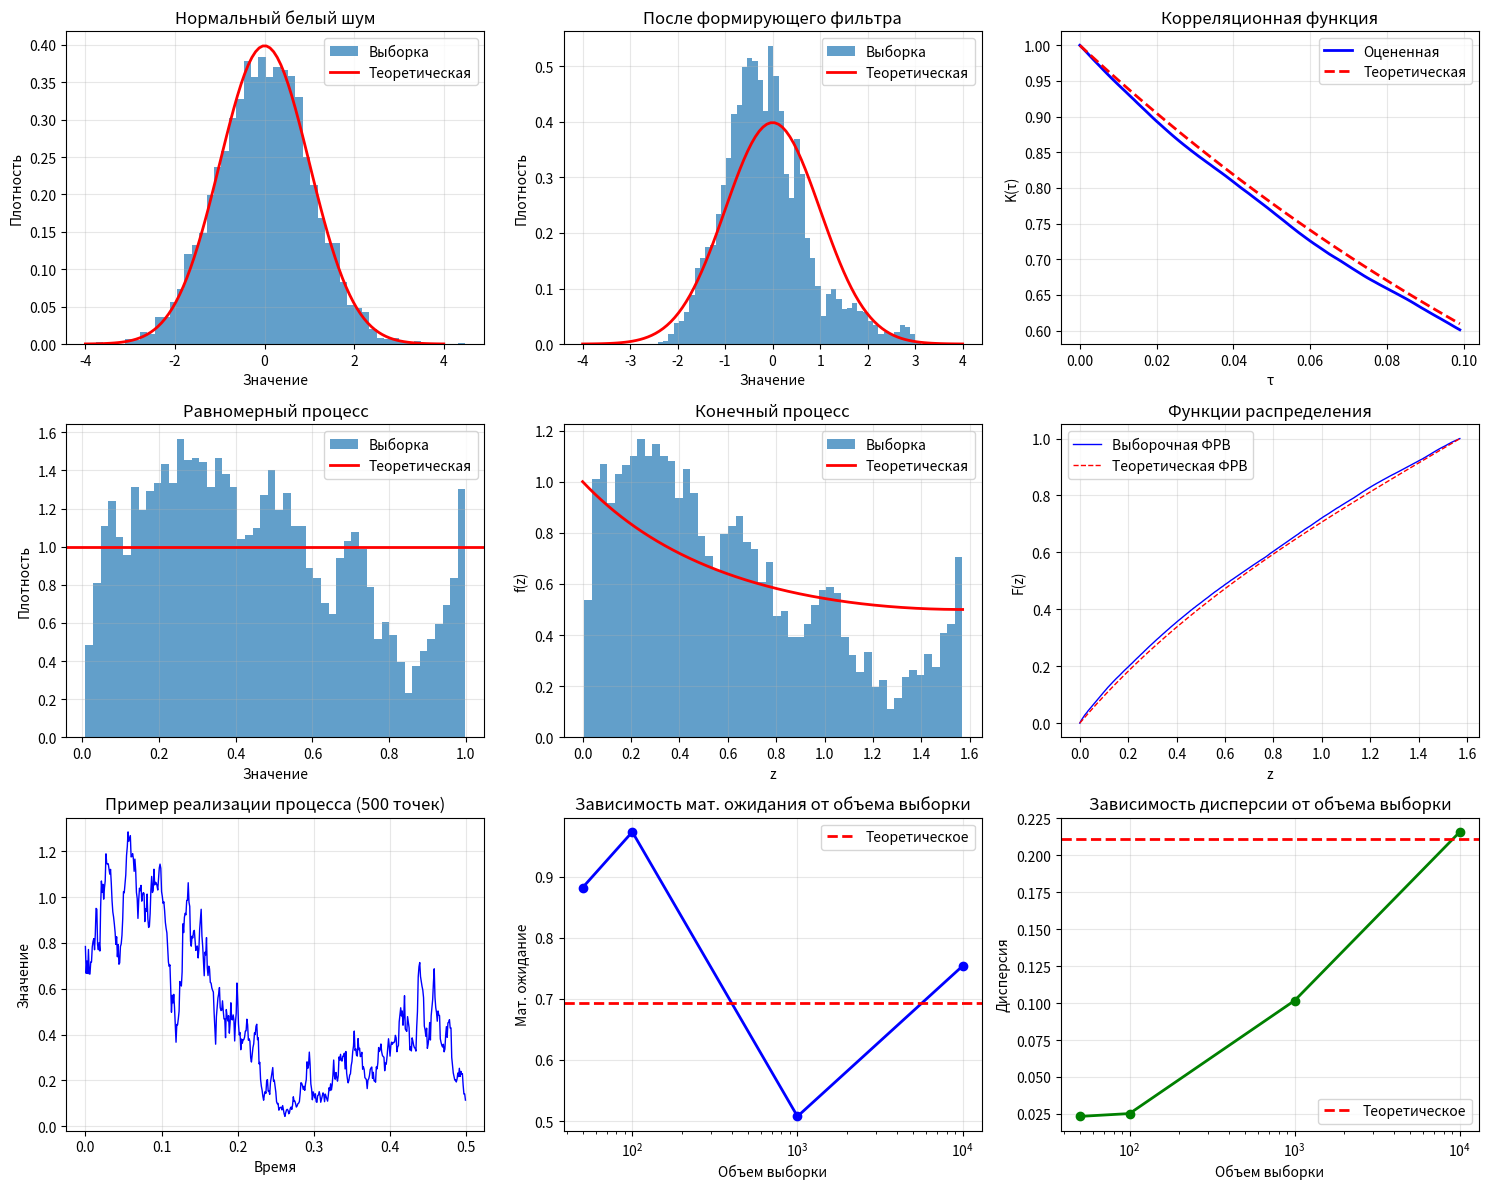

Generate this figure with matplotlib:
import numpy as np
import matplotlib.pyplot as plt
from scipy import stats, integrate, special
from scipy.optimize import brentq
from scipy.interpolate import interp1d
import warnings
warnings.filterwarnings('ignore')

# Параметры варианта 1
# Закон распределения: f(z) = 1/(1+sin(z)), z ∈ [0, pi/2]
# Корреляционная функция: K(tau) = D * exp(-alpha*|tau|)
D = 2.0          # дисперсия для корреляционной функции (в исходных данных)
alpha = 5.0      # параметр корреляционной функции
h = 0.001        # шаг дискретизации
D_filt = 1.0     # дисперсия для формирующего фильтра (стандартизованный процесс)

# Параметры моделирования
N = 100000       # общее количество точек для моделирования
N_check = 10000  # количество точек для проверки корреляционной функции
burn_in = 1000   # количество точек для "прогрева" фильтра

# ---------------------------------------------------------------------
# 1. Генерация белого шума с равномерным распределением на [0, 1]
# ---------------------------------------------------------------------
print("1. Генерация белого шума с равномерным распределением...")
np.random.seed(42)  # для воспроизводимости
uniform_white = np.random.rand(N)

# ---------------------------------------------------------------------
# 2. Преобразование в стандартизованный нормальный белый шум (среднее 0, дисперсия 1)
#    Используем метод Бокса-Мюллера
# ---------------------------------------------------------------------
print("2. Преобразование в нормальный белый шум (метод Бокса-Мюллера)...")
# Преобразуем пары равномерных чисел в нормальные
if len(uniform_white) % 2 == 1:
    uniform_white = uniform_white[:-1]  # делаем чётное количество

U1 = uniform_white[:len(uniform_white)//2]
U2 = uniform_white[len(uniform_white)//2:]

# Метод Бокса-Мюллера
Z0 = np.sqrt(-2 * np.log(U1)) * np.cos(2 * np.pi * U2)
Z1 = np.sqrt(-2 * np.log(U1)) * np.sin(2 * np.pi * U2)

# Объединяем и перемешиваем
normal_white = np.concatenate([Z0, Z1])
np.random.shuffle(normal_white)

# Проверка параметров
print(f"   Мат. ожидание: {np.mean(normal_white):.6f} (теор. 0.0)")
print(f"   Дисперсия: {np.var(normal_white):.6f} (теор. 1.0)")

# ---------------------------------------------------------------------
# 3. Формирующий фильтр для получения коррелированного нормального процесса
#    Уравнение: x[k+1] = a * x[k] + b * xi[k]
#    где a = exp(-h/Tф), b = kф * (1 - exp(-h/Tф))
#    Tф = 1/alpha, kф = sqrt(2*D_filt/(alpha*S0)), S0 = h (дисперсия белого шума = 1)
# ---------------------------------------------------------------------
print("3. Применение формирующего фильтра...")
T_f = 1.0 / alpha
S0 = h  # интенсивность белого шума (дисперсия = 1, шаг = h)
k_f = np.sqrt(2 * D_filt / (alpha * S0))
a = np.exp(-h / T_f)
b = k_f * (1 - np.exp(-h / T_f))

print(f"   Параметры фильтра: T_f = {T_f:.4f}, k_f = {k_f:.4f}")
print(f"   Коэффициенты: a = {a:.6f}, b = {b:.6f}")

# Применяем фильтр
x = np.zeros(N)
x[0] = normal_white[0] * b  # начальное условие

for i in range(1, N):
    x[i] = a * x[i-1] + b * normal_white[i]

# Удаляем переходный процесс
x = x[burn_in:]

print(f"   После фильтра: мат. ожидание = {np.mean(x):.6f}, дисперсия = {np.var(x):.6f}")

# ---------------------------------------------------------------------
# 4. Проверка корреляционной функции после фильтра
# ---------------------------------------------------------------------
print("4. Проверка корреляционной функции...")
def theoretical_corr(tau):
    return D_filt * np.exp(-alpha * np.abs(tau))

def estimated_corr(signal, max_lag=100):
    n = len(signal)
    mean_signal = np.mean(signal)
    signal_centered = signal - mean_signal
    corr = np.zeros(max_lag)

    for lag in range(max_lag):
        if lag == 0:
            corr[lag] = np.mean(signal_centered**2)
        else:
            corr[lag] = np.mean(signal_centered[:-lag] * signal_centered[lag:])

    return corr

# Проверяем на первых N_check точках
max_lag = 100
corr_est = estimated_corr(x[:N_check], max_lag)
corr_theory = theoretical_corr(np.arange(max_lag) * h)

# Нормируем оценённую корреляционную функцию
corr_est_norm = corr_est / corr_est[0]

# ---------------------------------------------------------------------
# 5. Преобразование в равномерный процесс на [0, 1] с помощью ФРВ нормального распределения
# ---------------------------------------------------------------------
print("5. Преобразование в равномерный процесс...")
uniform_process = special.ndtr(x)  # ФРВ стандартного нормального распределения

print(f"   Равномерный процесс: мат. ожидание = {np.mean(uniform_process):.6f} (теор. 0.5)")
print(f"   Дисперсия = {np.var(uniform_process):.6f} (теор. {1/12:.6f})")

# ---------------------------------------------------------------------
# 6. Преобразование в заданный закон распределения методом обратных функций
#    f(z) = 1/(1+sin(z)), z ∈ [0, pi/2]
#    ФРВ: F(z) = ∫_0^z 1/(1+sin(t)) dt = 2 - 2/(1+tan(z/2))
#    Обратная функция: z = 2 * arctan(u/(2-u)), где u ∈ [0, 1]
# ---------------------------------------------------------------------
print("6. Преобразование в заданный закон распределения...")
def inverse_cdf(u):
    """Обратная функция распределения для f(z)=1/(1+sin(z)), z∈[0,π/2]"""
    return 2 * np.arctan(u / (2 - u))

final_process = inverse_cdf(uniform_process)

# ---------------------------------------------------------------------
# 7. Проверка конечного распределения
# ---------------------------------------------------------------------
print("7. Проверка конечного распределения...")

# Теоретические моменты
# Математическое ожидание: E[z] = ∫_0^{π/2} z * f(z) dz
def f_z(z):
    return 1 / (1 + np.sin(z))

def z_f_z(z):
    return z / (1 + np.sin(z))

# Вычисляем теоретические моменты численно
z_range = np.linspace(0, np.pi/2, 1000)
pdf_values = f_z(z_range)

# Математическое ожидание
E_z, _ = integrate.quad(z_f_z, 0, np.pi/2)

# E[z^2]
def z2_f_z(z):
    return z**2 / (1 + np.sin(z))

E_z2, _ = integrate.quad(z2_f_z, 0, np.pi/2)

# Дисперсия
D_z = E_z2 - E_z**2

print(f"   Теоретические значения:")
print(f"     Мат. ожидание: {E_z:.6f}")
print(f"     Дисперсия: {D_z:.6f}")

print(f"   Выборочные значения:")
print(f"     Мат. ожидание: {np.mean(final_process):.6f}")
print(f"     Дисперсия: {np.var(final_process):.6f}")

# ---------------------------------------------------------------------
# 8. Проверка согласия с помощью критерия Пирсона (хи-квадрат)
# ---------------------------------------------------------------------
print("\n8. Проверка критерием Пирсона (хи-квадрат)...")

# Разбиваем на интервалы
n_bins = 20  # количество интервалов
hist, bin_edges = np.histogram(final_process, bins=n_bins, range=(0, np.pi/2), density=True)

# Теоретические вероятности попадания в интервалы
def cdf_z(z):
    """Функция распределения для f(z)=1/(1+sin(z))"""
    return 2 - 2 / (1 + np.tan(z/2))

# Вероятности попадания в каждый интервал
p_theory = np.zeros(n_bins)
for i in range(n_bins):
    p_theory[i] = cdf_z(bin_edges[i+1]) - cdf_z(bin_edges[i])

# Частоты попадания
counts, _ = np.histogram(final_process, bins=n_bins, range=(0, np.pi/2))

# Критерий хи-квадрат
chi2_stat = np.sum((counts - len(final_process) * p_theory)**2 / (len(final_process) * p_theory))
df = n_bins - 1  # степени свободы

# p-value
p_value = 1 - stats.chi2.cdf(chi2_stat, df)

print(f"   Статистика хи-квадрат: {chi2_stat:.4f}")
print(f"   Число степеней свободы: {df}")
print(f"   p-value: {p_value:.6f}")

if p_value > 0.05:
    print("   Результат: нет оснований отвергать гипотезу о согласии (распределение соответствует заданному)")
else:
    print("   Результат: гипотеза о согласии отвергается (распределение не соответствует заданному)")

# ---------------------------------------------------------------------
# 9. Визуализация результатов
# ---------------------------------------------------------------------
print("\n9. Построение графиков...")

fig, axes = plt.subplots(3, 3, figsize=(15, 12))

# 1. Исходный белый шум (нормальный)
axes[0, 0].hist(normal_white[:5000], bins=50, density=True, alpha=0.7, label='Выборка')
x_norm = np.linspace(-4, 4, 100)
axes[0, 0].plot(x_norm, stats.norm.pdf(x_norm), 'r-', linewidth=2, label='Теоретическая')
axes[0, 0].set_title('Нормальный белый шум')
axes[0, 0].set_xlabel('Значение')
axes[0, 0].set_ylabel('Плотность')
axes[0, 0].legend()
axes[0, 0].grid(True, alpha=0.3)

# 2. После формирующего фильтра
axes[0, 1].hist(x[:5000], bins=50, density=True, alpha=0.7, label='Выборка')
axes[0, 1].plot(x_norm, stats.norm.pdf(x_norm), 'r-', linewidth=2, label='Теоретическая')
axes[0, 1].set_title('После формирующего фильтра')
axes[0, 1].set_xlabel('Значение')
axes[0, 1].set_ylabel('Плотность')
axes[0, 1].legend()
axes[0, 1].grid(True, alpha=0.3)

# 3. Корреляционная функция после фильтра
lags = np.arange(max_lag) * h
axes[0, 2].plot(lags, corr_est_norm, 'b-', linewidth=2, label='Оцененная')
axes[0, 2].plot(lags, np.exp(-alpha * lags), 'r--', linewidth=2, label='Теоретическая')
axes[0, 2].set_title('Корреляционная функция')
axes[0, 2].set_xlabel('τ')
axes[0, 2].set_ylabel('K(τ)')
axes[0, 2].legend()
axes[0, 2].grid(True, alpha=0.3)

# 4. Равномерный процесс
axes[1, 0].hist(uniform_process[:5000], bins=50, density=True, alpha=0.7, label='Выборка')
axes[1, 0].axhline(1.0, 0, 1, color='r', linewidth=2, label='Теоретическая')
axes[1, 0].set_title('Равномерный процесс')
axes[1, 0].set_xlabel('Значение')
axes[1, 0].set_ylabel('Плотность')
axes[1, 0].legend()
axes[1, 0].grid(True, alpha=0.3)

# 5. Конечный процесс
axes[1, 1].hist(final_process[:5000], bins=50, density=True, alpha=0.7, label='Выборка')
axes[1, 1].plot(z_range, pdf_values, 'r-', linewidth=2, label='Теоретическая')
axes[1, 1].set_title('Конечный процесс')
axes[1, 1].set_xlabel('z')
axes[1, 1].set_ylabel('f(z)')
axes[1, 1].legend()
axes[1, 1].grid(True, alpha=0.3)

# 6. Сравнение теоретической и выборочной ФРВ
sorted_process = np.sort(final_process)
empirical_cdf = np.arange(1, len(sorted_process)+1) / len(sorted_process)
theoretical_cdf_vals = cdf_z(sorted_process)

axes[1, 2].plot(sorted_process, empirical_cdf, 'b-', linewidth=1, label='Выборочная ФРВ')
axes[1, 2].plot(sorted_process, theoretical_cdf_vals, 'r--', linewidth=1, label='Теоретическая ФРВ')
axes[1, 2].set_title('Функции распределения')
axes[1, 2].set_xlabel('z')
axes[1, 2].set_ylabel('F(z)')
axes[1, 2].legend()
axes[1, 2].grid(True, alpha=0.3)

# 7. Пример реализации процесса
axes[2, 0].plot(np.arange(500) * h, final_process[:500], 'b-', linewidth=1)
axes[2, 0].set_title('Пример реализации процесса (500 точек)')
axes[2, 0].set_xlabel('Время')
axes[2, 0].set_ylabel('Значение')
axes[2, 0].grid(True, alpha=0.3)

# 8. Зависимость мат. ожидания от объема выборки
sample_sizes = [50, 100, 1000, 10000, 100000]
means = []
variances = []

for size in sample_sizes:
    if size <= len(final_process):
        sample = final_process[:size]
        means.append(np.mean(sample))
        variances.append(np.var(sample))

axes[2, 1].plot(sample_sizes[:len(means)], means, 'bo-', linewidth=2, markersize=6)
axes[2, 1].axhline(E_z, color='r', linestyle='--', linewidth=2, label='Теоретическое')
axes[2, 1].set_title('Зависимость мат. ожидания от объема выборки')
axes[2, 1].set_xlabel('Объем выборки')
axes[2, 1].set_ylabel('Мат. ожидание')
axes[2, 1].set_xscale('log')
axes[2, 1].legend()
axes[2, 1].grid(True, alpha=0.3)

# 9. Зависимость дисперсии от объема выборки
axes[2, 2].plot(sample_sizes[:len(variances)], variances, 'go-', linewidth=2, markersize=6)
axes[2, 2].axhline(D_z, color='r', linestyle='--', linewidth=2, label='Теоретическое')
axes[2, 2].set_title('Зависимость дисперсии от объема выборки')
axes[2, 2].set_xlabel('Объем выборки')
axes[2, 2].set_ylabel('Дисперсия')
axes[2, 2].set_xscale('log')
axes[2, 2].legend()
axes[2, 2].grid(True, alpha=0.3)

plt.tight_layout()
plt.savefig('lab5_results.png', dpi=150, bbox_inches='tight')
plt.show()

print("\nРезультаты сохранены в файл 'lab5_results.png'")
print("\nЛабораторная работа №5 выполнена успешно!")